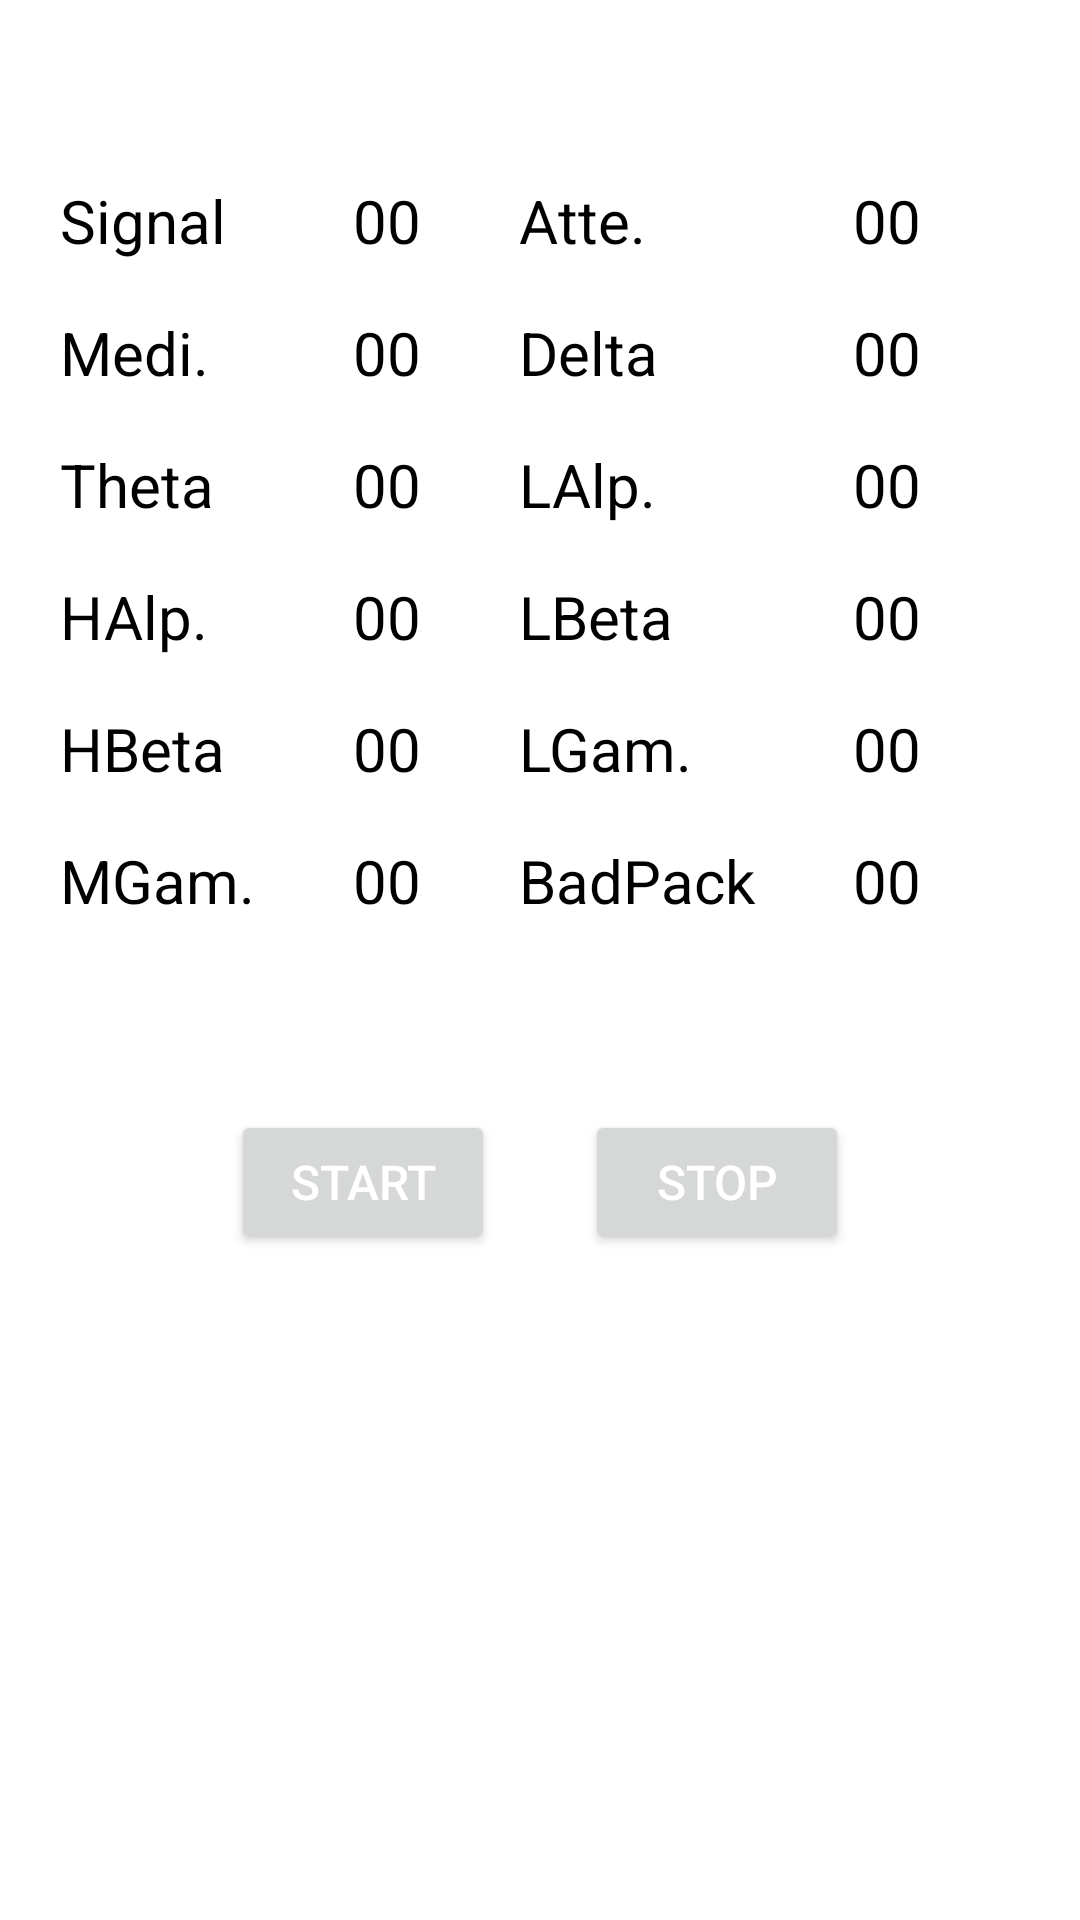

Produce the Android XML layout that renders to this screen, including the resource entries it uses.
<!-- AndroidManifest.xml: application theme Theme.Brainwave -->
<!-- res/layout/demo_view.xml -->
<?xml version="1.0" encoding="utf-8"?>
<RelativeLayout xmlns:android="http://schemas.android.com/apk/res/android"
    xmlns:tools="http://schemas.android.com/tools"
    android:id="@+id/AbsoluteLayout1"
    android:layout_width="match_parent"
    android:layout_height="match_parent"
    android:background="#ffffffff" >

    <TableLayout
        android:id="@+id/tableLayout1"
        android:layout_width="match_parent"
        android:layout_height="wrap_content"
        android:layout_alignParentLeft="true"
        android:layout_alignParentRight="true"
        android:layout_marginTop="60dp"
        android:paddingLeft="20dp"
        android:paddingRight="20dp"
        android:stretchColumns="*" >

        <TableRow
            android:id="@+id/tableRow1"
            android:layout_width="match_parent"
            android:layout_height="wrap_content" >

            <TextView
                android:id="@+id/tv_ps_lable"
                android:layout_width="wrap_content"
                android:layout_height="wrap_content"
                android:text="Signal"
                android:textAppearance="?android:attr/textAppearanceLarge"
                android:textColor="@color/textcolor"
                android:textSize="20dp" />

            <TextView
                android:id="@+id/tv_ps"
                android:layout_width="wrap_content"
                android:layout_height="wrap_content"
                android:layout_toLeftOf="@+id/tv_ps_lable"
                android:text="00"
                android:textAppearance="?android:attr/textAppearanceLarge"
                android:textColor="@color/textcolor"
                android:textSize="20dp" />

            <TextView
                android:id="@+id/tv_attention_label"
                android:layout_width="wrap_content"
                android:layout_height="wrap_content"
                android:text="Atte."
                android:textAppearance="?android:attr/textAppearanceLarge"
                android:textColor="@color/textcolor"
                android:textSize="20dp" />

            <TextView
                android:id="@+id/tv_attention"
                android:layout_width="wrap_content"
                android:layout_height="wrap_content"
                android:layout_toLeftOf="@+id/tv_r2r_label"
                android:text="00"
                android:textAppearance="?android:attr/textAppearanceLarge"
                android:textColor="@color/textcolor"
                android:textSize="20dp" />
        </TableRow>

        <TableRow
            android:id="@+id/tableRow2"
            android:layout_width="match_parent"
            android:layout_height="wrap_content"
            android:layout_marginTop="17dp" >

            <TextView
                android:id="@+id/tv_meditation_label"
                android:layout_width="wrap_content"
                android:layout_height="wrap_content"
                android:text="Medi."
                android:textAppearance="?android:attr/textAppearanceLarge"
                android:textColor="@color/textcolor"
                android:textSize="20dp" />

            <TextView
                android:id="@+id/tv_meditation"
                android:layout_width="wrap_content"
                android:layout_height="wrap_content"
                android:text="00"
                android:textAppearance="?android:attr/textAppearanceLarge"
                android:textColor="@color/textcolor"
                android:textSize="20dp" />

            <TextView
                android:id="@+id/tv_delta_label"
                android:layout_width="wrap_content"
                android:layout_height="wrap_content"
                android:text="Delta"
                android:textAppearance="?android:attr/textAppearanceLarge"
                android:textColor="@color/textcolor"
                android:textSize="20dp" />

            <TextView
                android:id="@+id/tv_delta"
                android:layout_width="wrap_content"
                android:layout_height="wrap_content"
                android:text="00"
                android:textAppearance="?android:attr/textAppearanceLarge"
                android:textColor="@color/textcolor"
                android:textSize="20dp" />
        </TableRow>

        <TableRow
            android:id="@+id/tableRow3"
            android:layout_marginTop="17dp"
            android:layout_width="match_parent"
            android:layout_height="wrap_content" >

            <TextView
                android:id="@+id/tv_theta_label"
                android:layout_width="wrap_content"
                android:layout_height="wrap_content"
                android:text="Theta"
                android:textAppearance="?android:attr/textAppearanceLarge"
                android:textColor="@color/textcolor"
                android:textSize="20dp" />

            <TextView
                android:id="@+id/tv_theta"
                android:layout_width="wrap_content"
                android:layout_height="wrap_content"
                android:text="00"
                android:textAppearance="?android:attr/textAppearanceLarge"
                android:textColor="@color/textcolor"
                android:textSize="20dp" />


            <TextView
                android:id="@+id/tv_lowalpha_label"
                android:layout_width="wrap_content"
                android:layout_height="wrap_content"
                android:text="LAlp."
                android:textAppearance="?android:attr/textAppearanceLarge"
                android:textColor="@color/textcolor"
                android:textSize="20dp" />

            <TextView
                android:id="@+id/tv_lowalpha"
                android:layout_width="wrap_content"
                android:layout_height="wrap_content"
                android:text="00"
                android:textAppearance="?android:attr/textAppearanceLarge"
                android:textColor="@color/textcolor"
                android:textSize="20dp" />

        </TableRow>

        <TableRow
            android:id="@+id/tableRow4"
            android:layout_width="match_parent"
            android:layout_height="wrap_content"
            android:layout_marginTop="17dp">
            <TextView
                android:id="@+id/tv_highalpha_label"
                android:layout_width="wrap_content"
                android:layout_height="wrap_content"
                android:text="HAlp."
                android:textColor="@color/textcolor"
                android:textSize="20dp" />

            <TextView
                android:id="@+id/tv_highalpha"
                android:layout_width="wrap_content"
                android:layout_height="wrap_content"
                android:text="00"
                android:textAppearance="?android:attr/textAppearanceLarge"
                android:textColor="@color/textcolor"
                android:textSize="20dp" />
            <TextView
                android:id="@+id/tv_lowbeta_label"
                android:layout_width="wrap_content"
                android:layout_height="wrap_content"
                android:text="LBeta"
                android:textColor="@color/textcolor"
                android:textSize="20dp" />

            <TextView
                android:id="@+id/tv_lowbeta"
                android:layout_width="wrap_content"
                android:layout_height="wrap_content"
                android:text="00"
                android:textAppearance="?android:attr/textAppearanceLarge"
                android:textColor="@color/textcolor"
                android:textSize="20dp" />
        </TableRow>

        <TableRow
            android:id="@+id/tableRow5"
            android:layout_width="match_parent"
            android:layout_height="wrap_content"
            android:layout_marginTop="17dp">

            <TextView
                android:id="@+id/tv_highbeta_label"
                android:layout_width="wrap_content"
                android:layout_height="wrap_content"
                android:text="HBeta"
                android:textAppearance="?android:attr/textAppearanceLarge"
                android:textColor="@color/textcolor"
                android:textSize="20dp" />

            <TextView
                android:id="@+id/tv_highbeta"
                android:layout_width="wrap_content"
                android:layout_height="wrap_content"
                android:text="00"
                android:textAppearance="?android:attr/textAppearanceLarge"
                android:textColor="@color/textcolor"
                android:textSize="20dp" />

            <TextView
                android:id="@+id/tv_lowgamma_label"
                android:layout_width="wrap_content"
                android:layout_height="wrap_content"
                android:text="LGam."
                android:textColor="@color/textcolor"
                android:textSize="20dp" />

            <TextView
                android:id="@+id/tv_lowgamma"
                android:layout_width="wrap_content"
                android:layout_height="wrap_content"
                android:text="00"
                android:textAppearance="?android:attr/textAppearanceLarge"
                android:textColor="@color/textcolor"
                android:textSize="20dp" />

        </TableRow>

        <TableRow
            android:id="@+id/tableRow6"
            android:layout_width="match_parent"
            android:layout_height="wrap_content"
            android:layout_marginTop="17dp">

            <TextView
                android:id="@+id/tv_middlegamma_label"
                android:layout_width="wrap_content"
                android:layout_height="wrap_content"
                android:text="MGam."
                android:textColor="@color/textcolor"
                android:textSize="20dp" />

            <TextView
                android:id="@+id/tv_middlegamma"
                android:layout_width="wrap_content"
                android:layout_height="wrap_content"
                android:text="00"
                android:textAppearance="?android:attr/textAppearanceLarge"
                android:textColor="@color/textcolor"
                android:textSize="20dp" />

            <TextView
                android:id="@+id/tv_badpacket_label"
                android:layout_width="wrap_content"
                android:layout_height="wrap_content"
                android:text="BadPack"
                android:textColor="@color/textcolor"
                android:textSize="20dp" />

            <TextView
                android:id="@+id/tv_badpacket"
                android:layout_width="wrap_content"
                android:layout_height="wrap_content"
                android:text="00"
                android:textAppearance="?android:attr/textAppearanceLarge"
                android:textColor="@color/textcolor"
                android:textSize="20dp" />


        </TableRow>
    </TableLayout>

    <LinearLayout
        android:layout_width="match_parent"
        android:layout_height="wrap_content"
        android:gravity="center"
        android:layout_marginTop="370dp">
        <Button
            android:id="@+id/btn_start"
            android:layout_width="wrap_content"
            android:layout_height="wrap_content"
            android:text="Start"
            android:textColor="#ffffffff"
            android:textSize="16dp"
            android:layout_marginRight="30dp"/>
        <Button
            android:id="@+id/btn_stop"
            android:layout_width="wrap_content"
            android:layout_height="wrap_content"
            android:text="Stop"
            android:textColor="#ffffffff"
            android:textSize="16dp" />
    </LinearLayout>
</RelativeLayout>
<!-- resources referenced by this layout -->
<resources>
  <color name="textcolor">#FF000000</color>
  <style name="Theme.Brainwave" parent="Base.Theme.Brainwave">
          <item name="android:windowIsTranslucent">true</item>
      </style>
  <style name="Base.Theme.Brainwave" parent="Theme.Material3.DayNight.NoActionBar">
          
          
      </style>
</resources>
